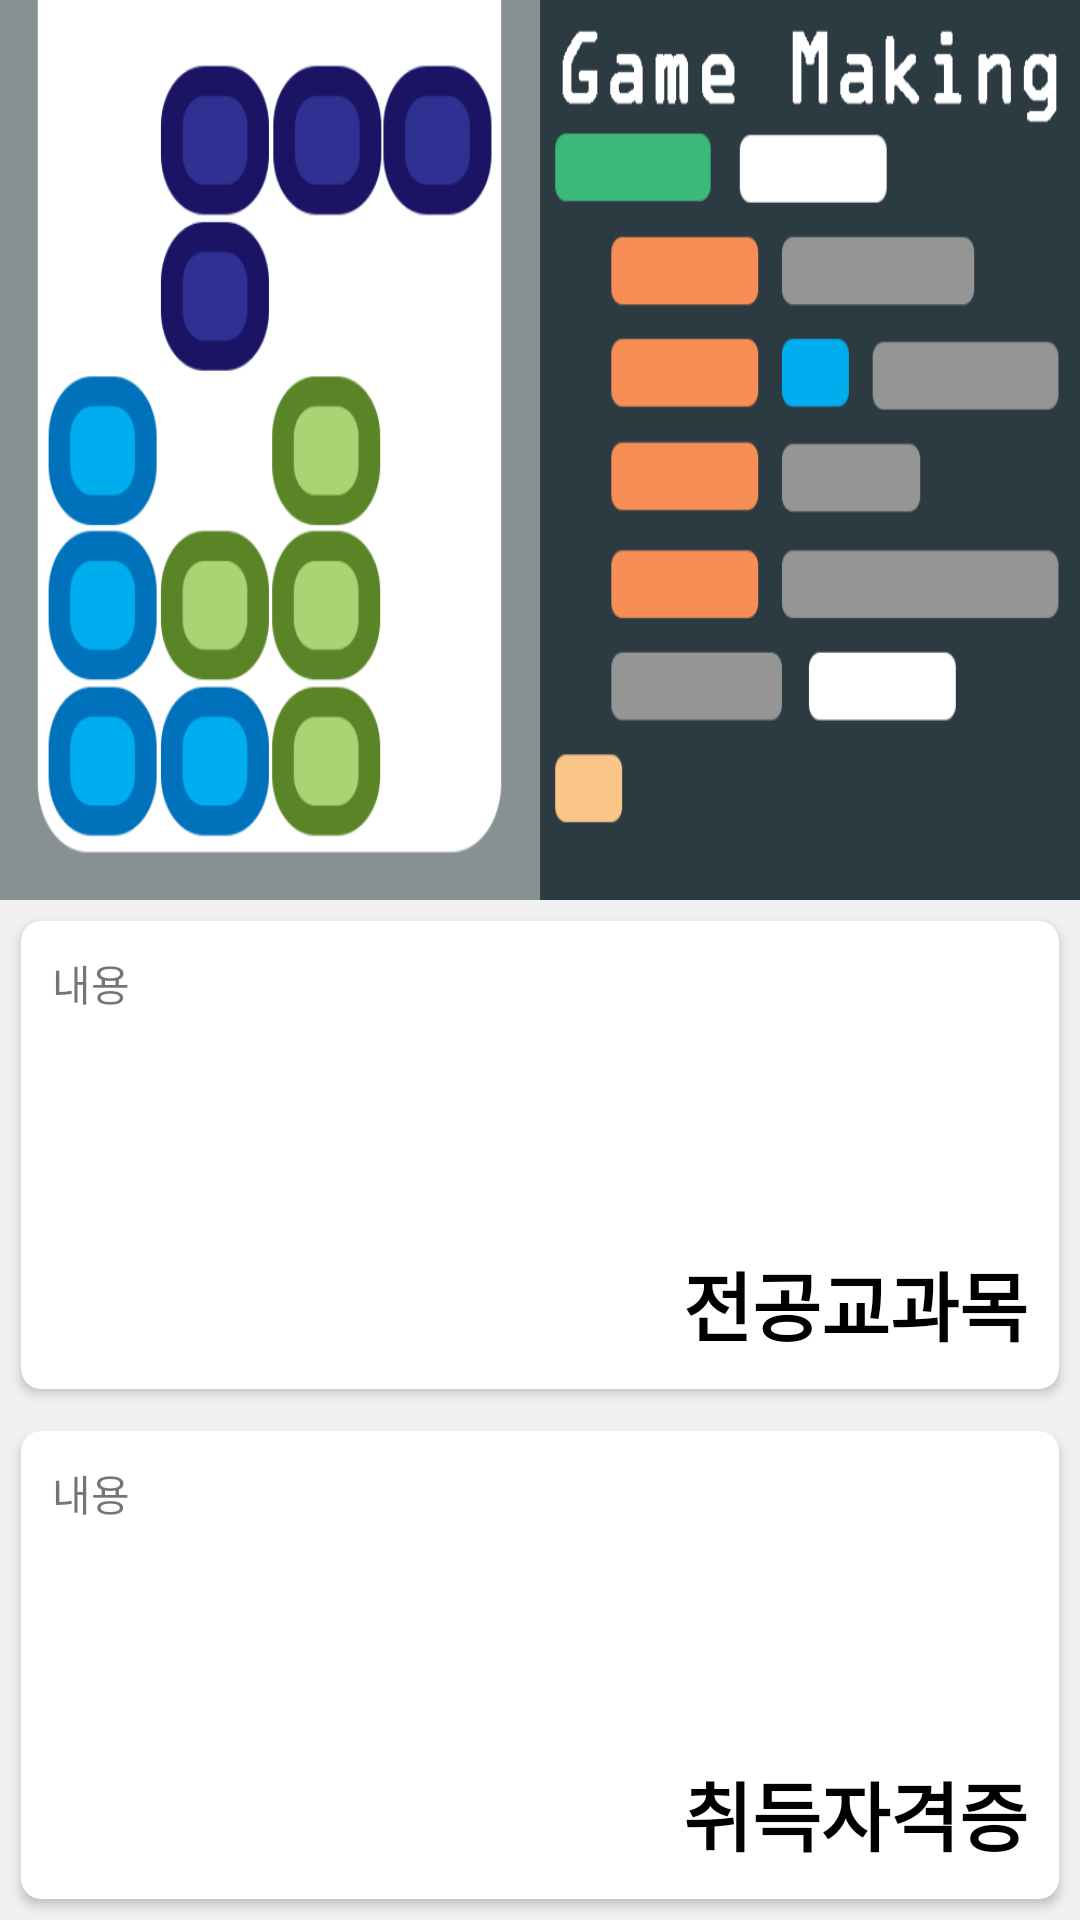

Here is an Android app screen rendered from its layout file. Give the layout XML and the strings, colors and styles it references.
<!-- AndroidManifest.xml: application theme AppTheme -->
<!-- res/layout/activity_game.xml -->
<RelativeLayout xmlns:android="http://schemas.android.com/apk/res/android"
    xmlns:tools="http://schemas.android.com/tools"
    android:layout_width="match_parent"
    android:layout_height="match_parent"
    android:background="#F0F0F0"
    xmlns:app="http://schemas.android.com/apk/res-auto"
    tools:context="hansei.purplebeen.com.hansei_app.controller.fragments.GameInfo">
    <ScrollView
        android:layout_width="match_parent"
        android:layout_height="match_parent"
        android:fillViewport="true"/>
    <LinearLayout
        android:layout_width="match_parent"
        android:layout_height="match_parent"
        android:orientation="vertical">
        <ImageView
            android:layout_width="match_parent"
            android:layout_height="wrap_content"
            android:layout_weight="1"
            android:id="@+id/gamePic"
            android:background="@drawable/hansei_game"/>

        <android.support.v7.widget.CardView
            android:layout_width="match_parent"
            android:layout_height="156dp"
            android:layout_below="@+id/gameInfo"
            android:layout_margin="7dp"
            app:cardCornerRadius="20px">

            <RelativeLayout
                android:layout_width="match_parent"
                android:layout_height="wrap_content"
                android:padding="5dp">

            </RelativeLayout>

            <TextView
                android:id="@+id/game_sub"
                android:layout_width="wrap_content"
                android:layout_height="wrap_content"
                android:layout_gravity="bottom|right"
                android:textColor="#000000"
                android:textSize="25dp"
                android:textStyle="bold"
                android:layout_margin="5pt"
                android:text="전공교과목" />
            <TextView
                android:id="@+id/gs_content"
                android:layout_width="wrap_content"
                android:layout_height="wrap_content"
                android:layout_margin="5pt"
                android:text="내용"
                />

        </android.support.v7.widget.CardView>

        <android.support.v7.widget.CardView
            android:layout_width="match_parent"
            android:layout_height="156dp"
            android:layout_below="@+id/gameInfo"
            android:layout_margin="7dp"
            app:cardCornerRadius="20px">

            <RelativeLayout
                android:layout_width="match_parent"
                android:layout_height="wrap_content"
                android:padding="5dp">

            </RelativeLayout>

            <TextView
                android:id="@+id/game_lis"
                android:layout_width="wrap_content"
                android:layout_height="wrap_content"
                android:layout_gravity="bottom|right"
                android:textColor="#000000"
                android:textSize="25dp"
                android:textStyle="bold"
                android:layout_margin="5pt"
                android:text="취득자격증" />
            <TextView
                android:id="@+id/gl_content"
                android:layout_width="wrap_content"
                android:layout_height="wrap_content"
                android:layout_margin="5pt"
                android:text="내용"
                />

        </android.support.v7.widget.CardView>
    </LinearLayout>
</RelativeLayout>
<!-- resources referenced by this layout -->
<resources>
  <!-- drawable hansei_game: png bitmap (drawable-hdpi, 26359 bytes) -->
  <style name="AppTheme" parent="Theme.AppCompat.Light.NoActionBar">
          
          <item name="colorPrimary">@color/colorPrimary</item>
          <item name="colorPrimaryDark">@color/colorPrimaryDark</item>
          <item name="colorAccent">@color/colorAccent</item>
      </style>
  <color name="colorPrimary">#3F51B5</color>
  <color name="colorPrimaryDark">#303F9F</color>
  <color name="colorAccent">#FFFF8D</color>
</resources>
